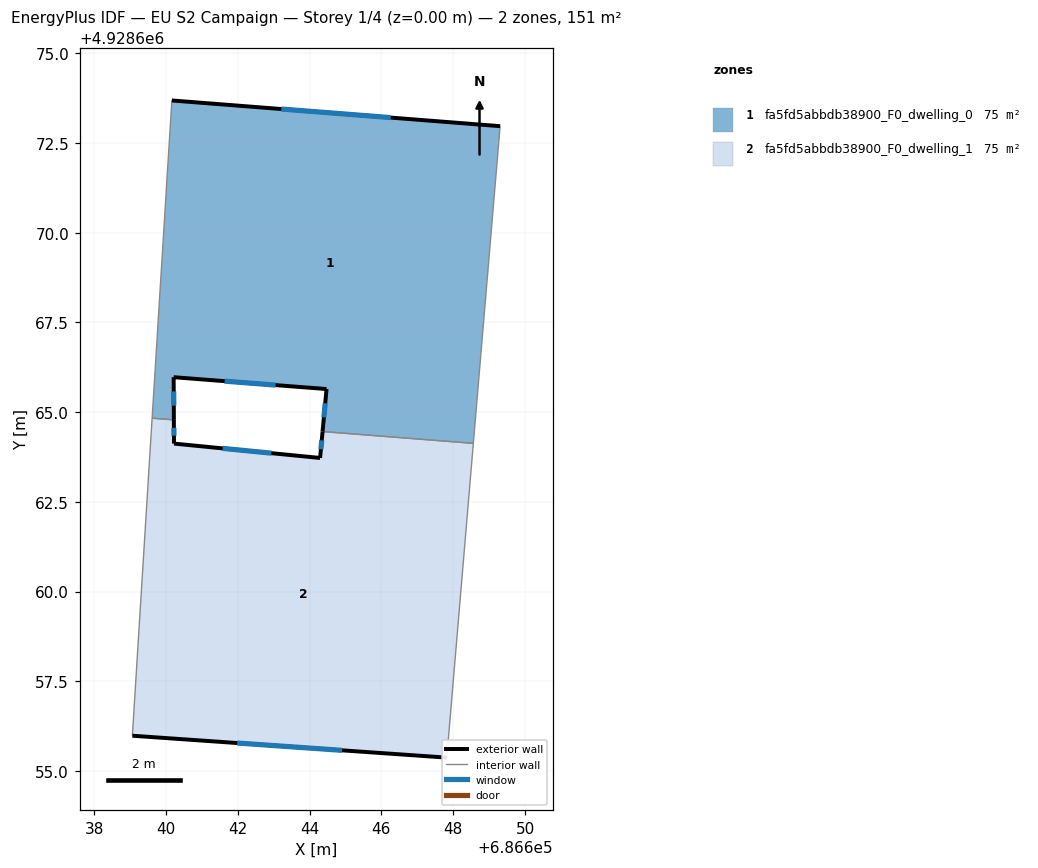
=== STOREY PLAN SPEC (per zone: floor XY polygon, exterior-wall plan segments, windows/doors) ===
zone 1: fa5fd5abbdb38900_F0_dwelling_0  (75.5 m²)
  floor: (686648.56, 4928664.13) (686649.31, 4928672.97) (686640.16, 4928673.68) (686639.61, 4928664.83) (686640.22, 4928664.79) (686640.21, 4928665.97) (686644.47, 4928665.64) (686644.36, 4928664.46)
  exterior wall: (686644.47, 4928665.64) – (686640.21, 4928665.97)  [4.3 m]
    window: (686643.05, 4928665.75) – (686641.63, 4928665.86)  [1.4 m²]
  exterior wall: (686640.21, 4928665.97) – (686640.22, 4928664.79)  [1.2 m]
    window: (686640.21, 4928665.58) – (686640.22, 4928665.18)  [0.4 m²]
  exterior wall: (686640.16, 4928673.68) – (686649.31, 4928672.97)  [9.2 m]
    window: (686643.21, 4928673.45) – (686646.26, 4928673.21)  [3.1 m²]
  exterior wall: (686644.36, 4928664.46) – (686644.47, 4928665.64)  [1.2 m]
    window: (686644.40, 4928664.85) – (686644.43, 4928665.25)  [0.4 m²]
  interior walls: 4
zone 2: fa5fd5abbdb38900_F0_dwelling_1  (75.5 m²)
  floor: (686647.82, 4928655.38) (686648.56, 4928664.13) (686644.36, 4928664.46) (686644.29, 4928663.72) (686640.22, 4928664.12) (686640.22, 4928664.79) (686639.61, 4928664.83) (686639.06, 4928655.99)
  exterior wall: (686640.22, 4928664.79) – (686640.22, 4928664.12)  [0.7 m]
    window: (686640.22, 4928664.56) – (686640.22, 4928664.34)  [0.2 m²]
  exterior wall: (686640.22, 4928664.12) – (686644.29, 4928663.72)  [4.1 m]
    window: (686641.58, 4928663.99) – (686642.93, 4928663.86)  [1.4 m²]
  exterior wall: (686644.29, 4928663.72) – (686644.36, 4928664.46)  [0.7 m]
    window: (686644.31, 4928663.97) – (686644.34, 4928664.21)  [0.2 m²]
  exterior wall: (686647.82, 4928655.38) – (686639.06, 4928655.99)  [8.8 m]
    window: (686644.90, 4928655.58) – (686641.98, 4928655.78)  [2.9 m²]
  interior walls: 4

=== DERIVED (storey summary) ===
Building: EU S2 Campaign
Storey: 1 of 4  (floor level z = 0.00 m)
Storey gross floor area: 151.0 m²
Zones on this storey: 2
  - fa5fd5abbdb38900_F0_dwelling_0: floor 75.5 m²; exterior wall 15.8 m (47.5 m²); 4 window(s) 5.3 m²; WWR 11.1%
  - fa5fd5abbdb38900_F0_dwelling_1: floor 75.5 m²; exterior wall 14.3 m (42.8 m²); 4 window(s) 4.8 m²; WWR 11.1%
Zone adjacency (shared interzone walls):
  - fa5fd5abbdb38900_F0_dwelling_0 ↔ fa5fd5abbdb38900_F0_dwelling_1